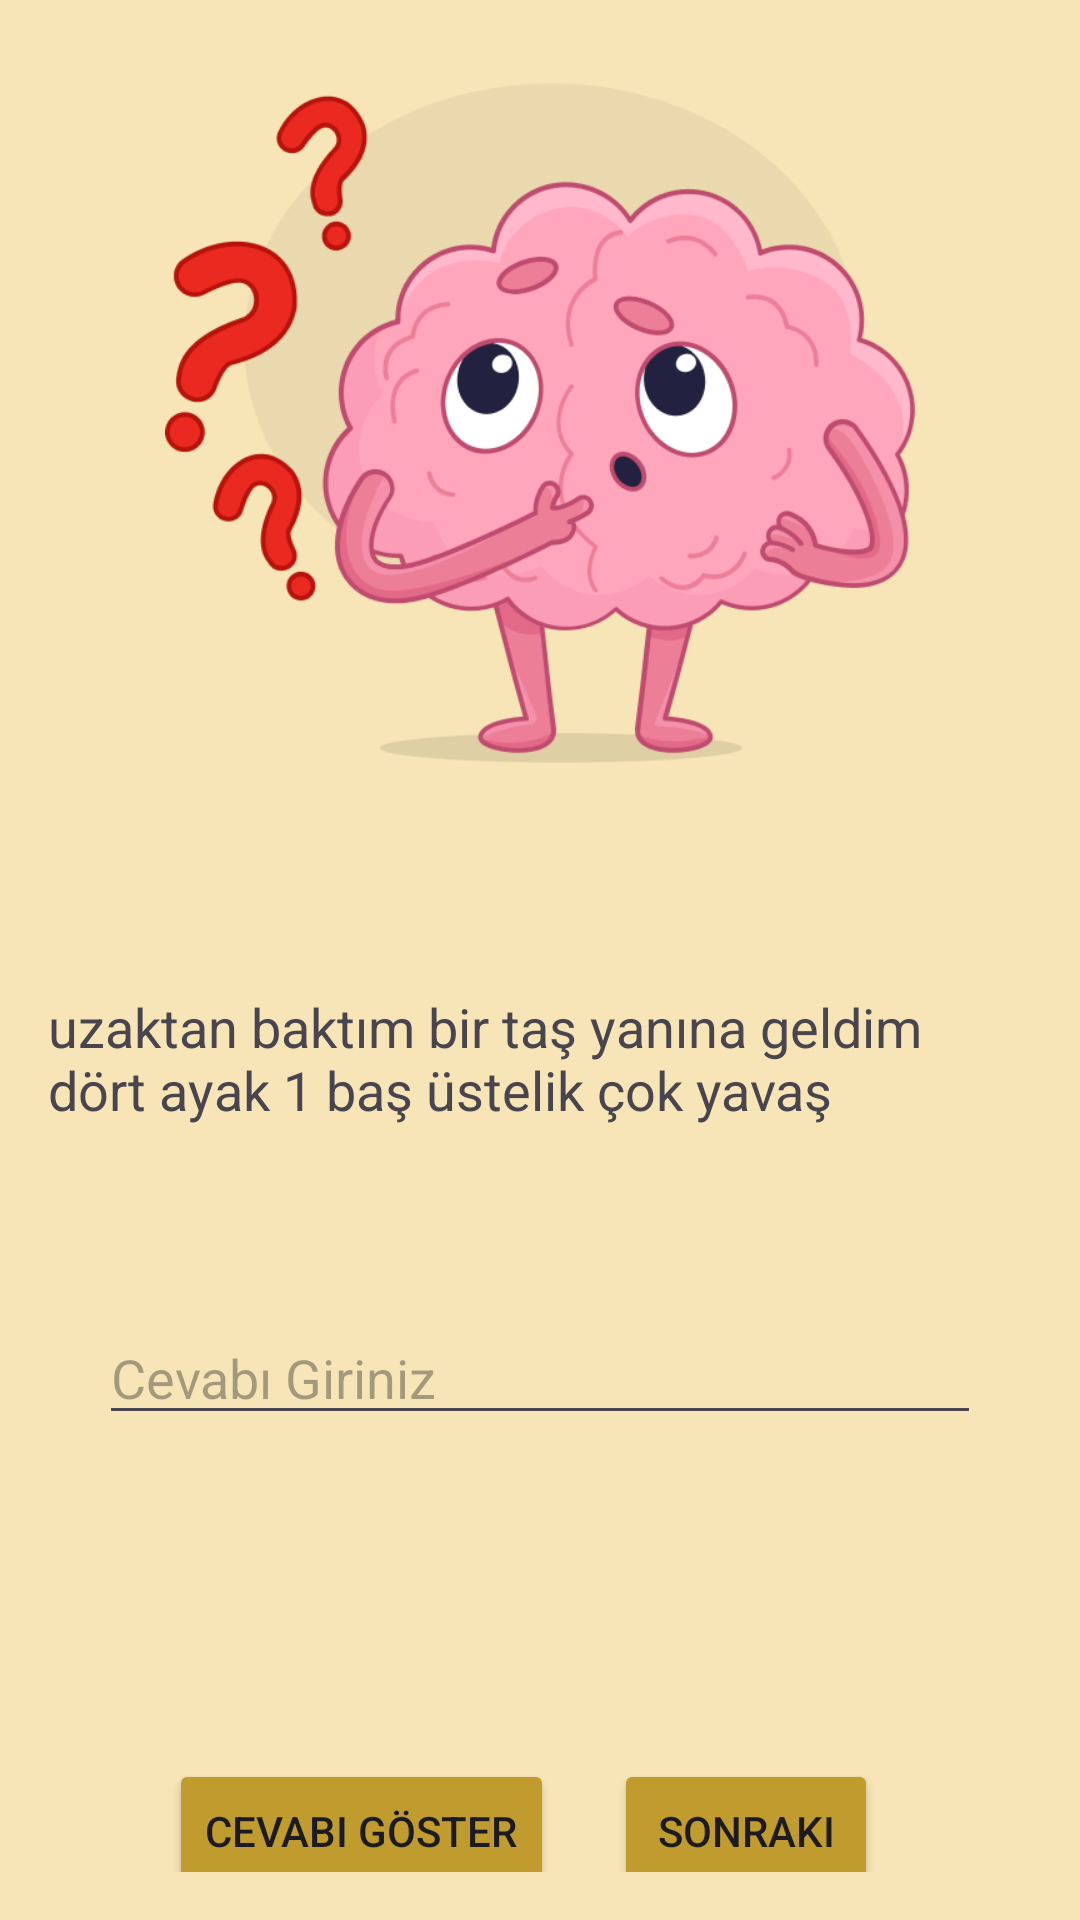

The Android layout XML behind this screen, and the referenced resources:
<!-- AndroidManifest.xml: application theme Theme.example -->
<!-- res/layout/fragment_bilmece.xml -->
<?xml version="1.0" encoding="utf-8"?>
<androidx.constraintlayout.widget.ConstraintLayout xmlns:android="http://schemas.android.com/apk/res/android"
    xmlns:tools="http://schemas.android.com/tools"
    android:layout_width="match_parent"
    android:layout_height="match_parent"
    xmlns:app="http://schemas.android.com/apk/res-auto"
    android:background="#F7E5B7"
    android:padding="16dp">

    <ImageView
        android:id="@+id/imageView"
        android:layout_width="250dp"
        android:layout_height="250dp"
        android:layout_centerInParent="true"
        android:src="@drawable/img_5"
        tools:layout_editor_absoluteX="55dp"
        tools:layout_editor_absoluteY="16dp"
        app:layout_constraintEnd_toEndOf="parent"
        app:layout_constraintStart_toStartOf="parent"
        app:layout_constraintTop_toTopOf="parent"/>

    <TextView
        android:id="@+id/textViewBilmece"
        android:layout_width="wrap_content"
        android:layout_height="wrap_content"
        android:layout_below="@id/imageView"
        android:layout_centerHorizontal="true"
        android:text="uzaktan baktım bir taş yanına geldim dört ayak 1 baş üstelik çok yavaş"
        android:textSize="18sp"
        android:layout_marginTop="64dp"
        app:layout_constraintTop_toBottomOf="@id/imageView"
        app:layout_constraintEnd_toEndOf="parent"
        app:layout_constraintStart_toStartOf="parent"/>


    <Button
        android:id="@+id/buttonCevapGoster"
        android:layout_width="wrap_content"
        android:layout_height="wrap_content"
        android:layout_alignParentStart="true"
        android:layout_marginTop="108dp"
        android:backgroundTint="#BF9C2D"
        android:text="Cevabı Göster"
        app:layout_constraintEnd_toEndOf="@id/cevap"
        app:layout_constraintHorizontal_bias="0.141"
        app:layout_constraintStart_toStartOf="@id/cevap"
        app:layout_constraintTop_toBottomOf="@id/cevap" />

    <EditText
        android:id="@+id/cevap"
        android:layout_width="294dp"
        android:layout_height="39dp"
        android:layout_marginTop="64dp"
        android:hint="Cevabı Giriniz"
        app:layout_constraintEnd_toEndOf="@id/textViewBilmece"
        app:layout_constraintStart_toStartOf="@id/textViewBilmece"
        app:layout_constraintTop_toBottomOf="@id/textViewBilmece"/>

    <Button
        android:id="@+id/buttonSonraki"
        android:layout_width="wrap_content"
        android:backgroundTint="#BF9C2D"
        android:layout_height="wrap_content"
        android:layout_marginTop="108dp"
        android:text="Sonraki"
        app:layout_constraintEnd_toEndOf="@id/cevap"
        app:layout_constraintHorizontal_bias="0.833"
        app:layout_constraintStart_toStartOf="@+id/cevap"
        app:layout_constraintTop_toBottomOf="@+id/cevap" />

</androidx.constraintlayout.widget.ConstraintLayout>
<!-- resources referenced by this layout -->
<resources>
  <!-- drawable img_5: png bitmap (drawable, 50580 bytes) -->
  <style name="Theme.example" parent="Base.Theme.example" />
  <style name="Base.Theme.example" parent="Theme.Material3.DayNight.NoActionBar">
          
          
      </style>
</resources>
